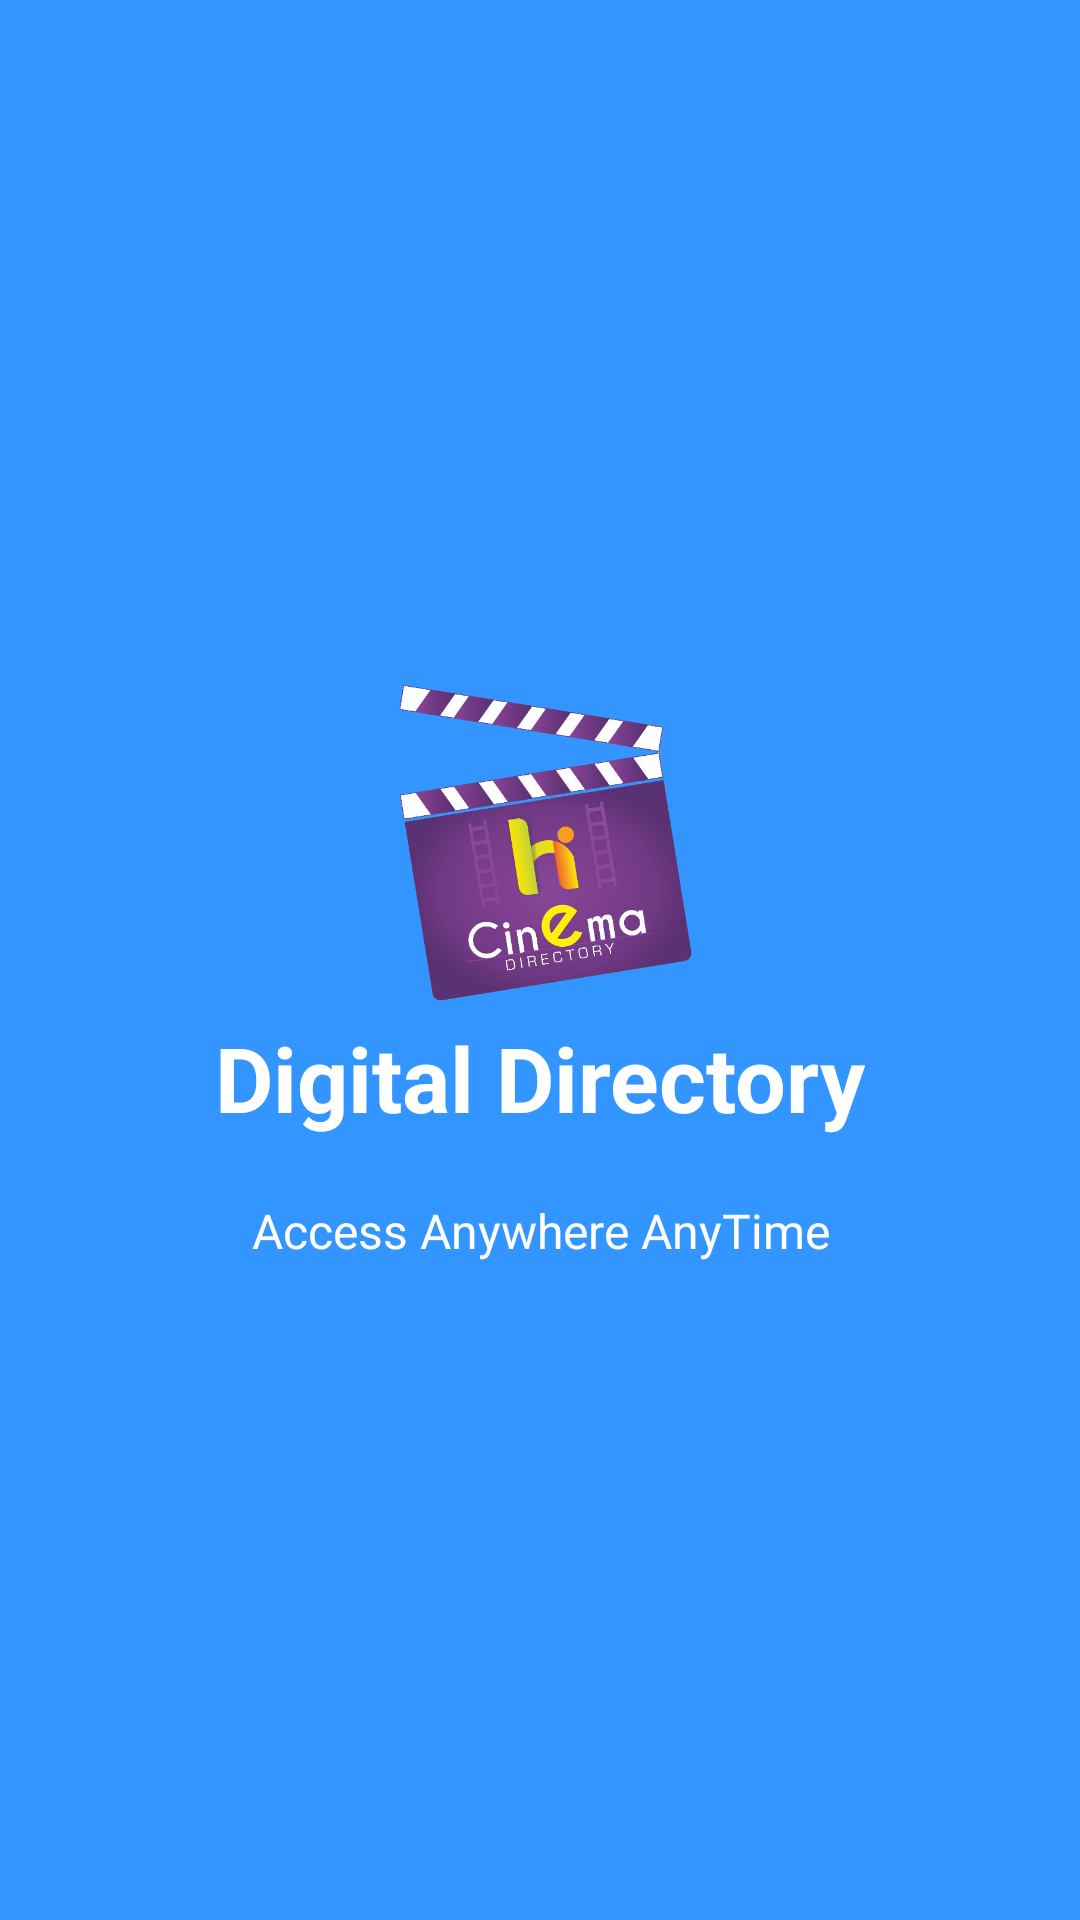

Write the Android layout XML for this screen, with the resource values it uses.
<!-- AndroidManifest.xml: application theme AppTheme -->
<!-- res/layout/welcome_slide1.xml -->
<?xml version="1.0" encoding="utf-8"?>
<RelativeLayout xmlns:android="http://schemas.android.com/apk/res/android"
    android:layout_width="match_parent"
    android:layout_height="match_parent"
    android:background="@color/bg_screen3">

    <LinearLayout
        android:layout_width="wrap_content"
        android:layout_height="wrap_content"
        android:layout_centerInParent="true"
        android:gravity="center_horizontal"
        android:orientation="vertical">

        <ImageView
            android:layout_width="@dimen/img_width_height"
            android:layout_height="@dimen/img_width_height"
            android:src="@drawable/logo" />

        <TextView
            android:layout_width="wrap_content"
            android:layout_height="wrap_content"
            android:text="@string/slide_1_title"
            android:textColor="@android:color/white"
            android:textSize="@dimen/slide_title"
            android:textStyle="bold" />

        <TextView
            android:layout_width="wrap_content"
            android:layout_height="wrap_content"
            android:layout_marginTop="20dp"
            android:paddingLeft="@dimen/desc_padding"
            android:paddingRight="@dimen/desc_padding"
            android:text="@string/slide_1_desc"
            android:textAlignment="center"
            android:textColor="@android:color/white"
            android:textSize="@dimen/slide_desc" />

    </LinearLayout>

</RelativeLayout>
<!-- resources referenced by this layout -->
<resources>
  <color name="bg_screen3">#3395ff</color>
  <dimen name="desc_padding">40dp</dimen>
  <dimen name="img_width_height">120dp</dimen>
  <dimen name="slide_desc">16dp</dimen>
  <dimen name="slide_title">30dp</dimen>
  <!-- drawable logo: png bitmap (drawable, 174364 bytes) -->
  <string name="slide_1_desc">Access Anywhere AnyTime</string>
  <string name="slide_1_title">Digital Directory</string>
  <style name="AppTheme" parent="Theme.AppCompat.Light.NoActionBar">
          
          <item name="colorPrimary">@color/colorPrimary</item>
          <item name="colorPrimaryDark">@color/colorPrimaryDark</item>
          <item name="colorAccent">@color/colorAccent</item>
      </style>
  <color name="colorPrimary">#7C3F8D</color>
  <color name="colorPrimaryDark">#5A3173</color>
  <color name="colorAccent">#F47F22</color>
</resources>
